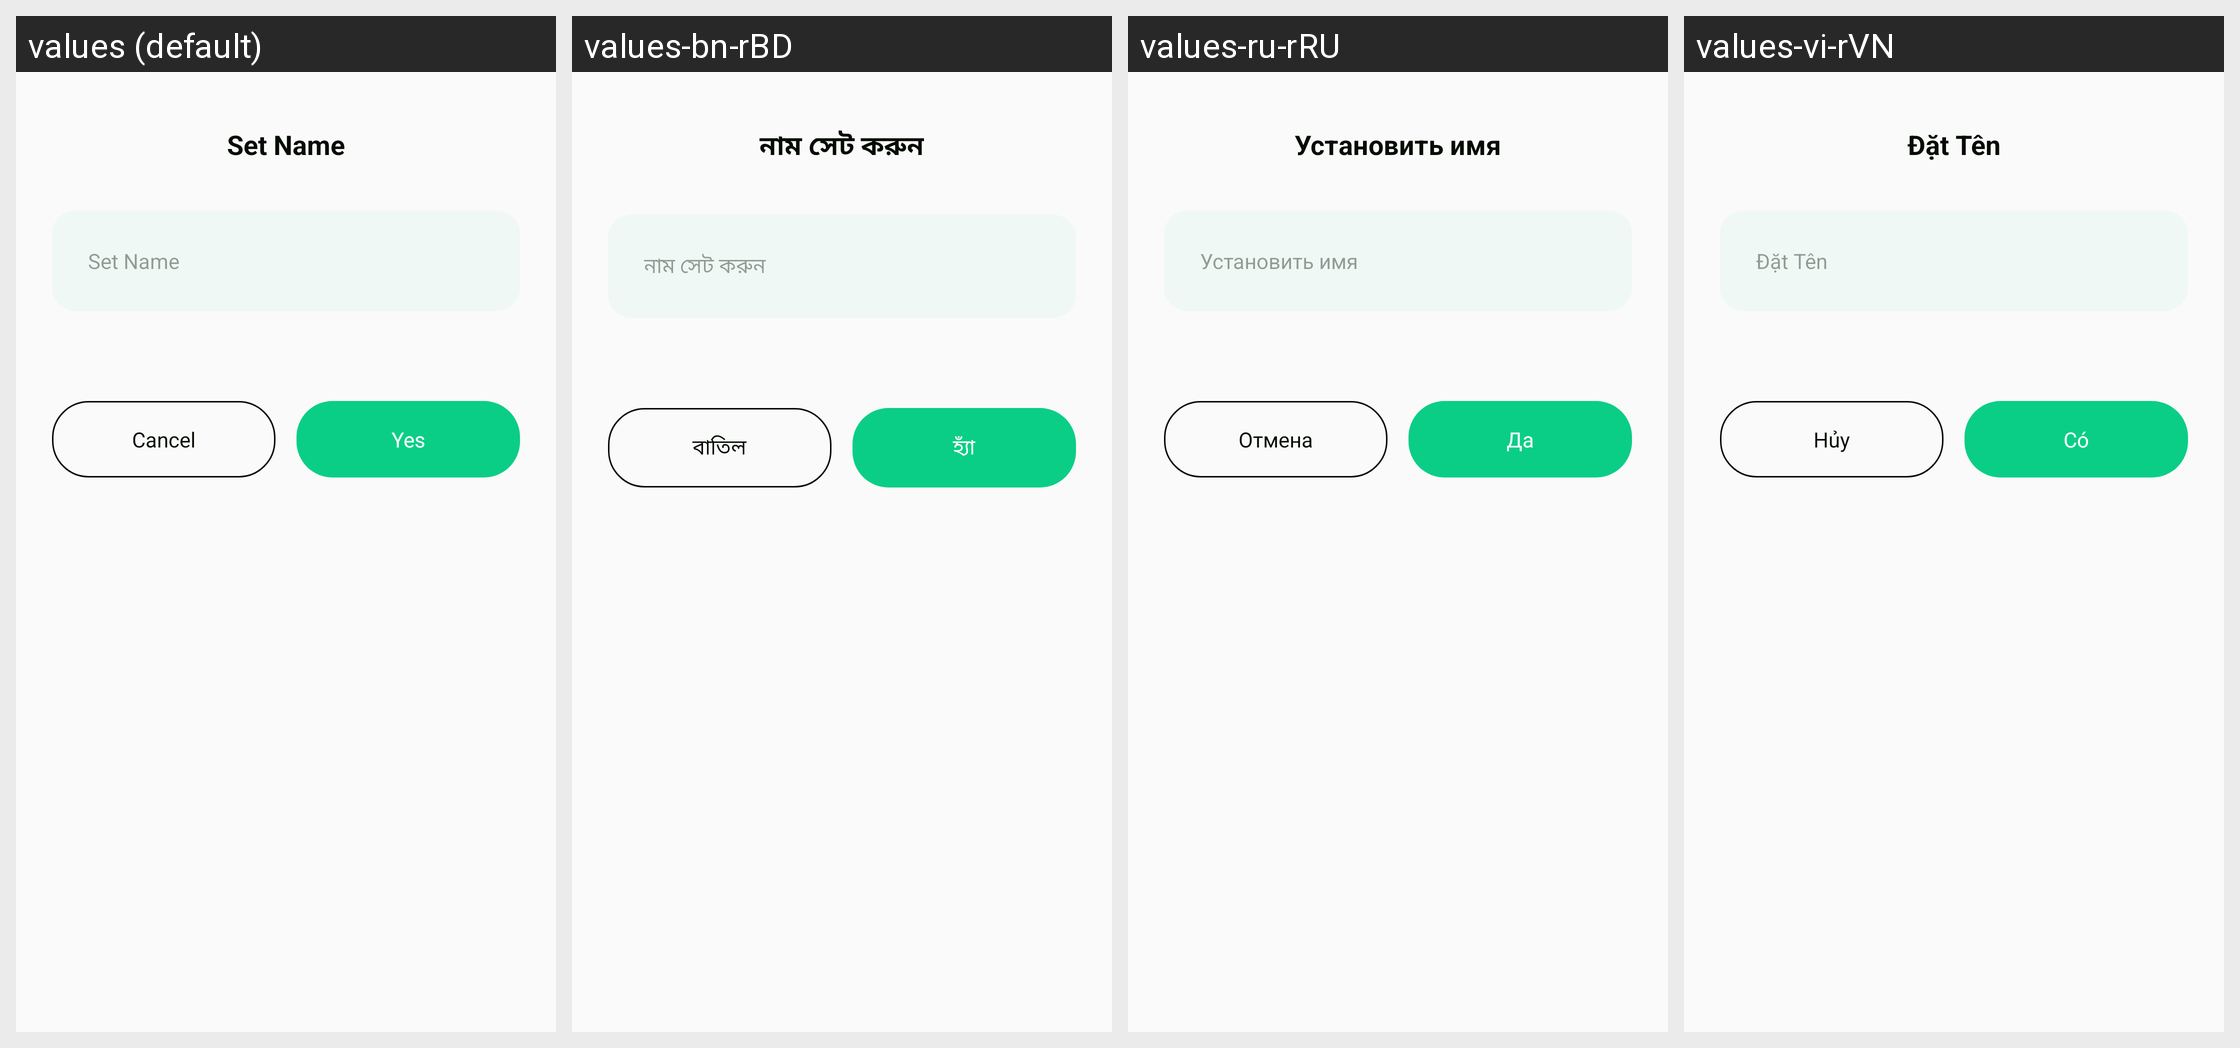

Strings drawn on this Android screen and how each of the app's shown locales translates them:
Android screen res/layout/dialog_add_compare_name.xml rendered under 4 locales, left to right: values (default), values-bn-rBD, values-ru-rRU, values-vi-rVN. Device: Nexus 5 (rendered at 1080×1920; each locale shown at half size, 540×960, under a caption strip naming it); theme Theme.PrecisionLoanFinanceCalc.
Other locales in the repository, not shown: values-ar-rAE, values-de-rDE, values-es-rUS, values-fil-rPH, values-fr-rFR, values-hi-rIN, values-in-rID, values-it-rIT, values-ja-rJP, values-ko-rKR, values-ms-rMY, values-pt-rBR, values-th-rTH, values-tr-rTR, values-zh-rTW.
Strings drawn on this screen, with the default value and each locale's value (text and hints the layout hard-codes, and strings that could not be matched under every locale, appear in the picture but are not listed):

plf_set_name
  values: Set Name
  values-bn-rBD: নাম সেট করুন
  values-ru-rRU: Установить имя
  values-vi-rVN: Đặt Tên

plf_cancel
  values: Cancel
  values-bn-rBD: বাতিল
  values-ru-rRU: Отмена
  values-vi-rVN: Hủy

plf_Yes
  values: Yes
  values-bn-rBD: হ্যাঁ
  values-ru-rRU: Да
  values-vi-rVN: Có
